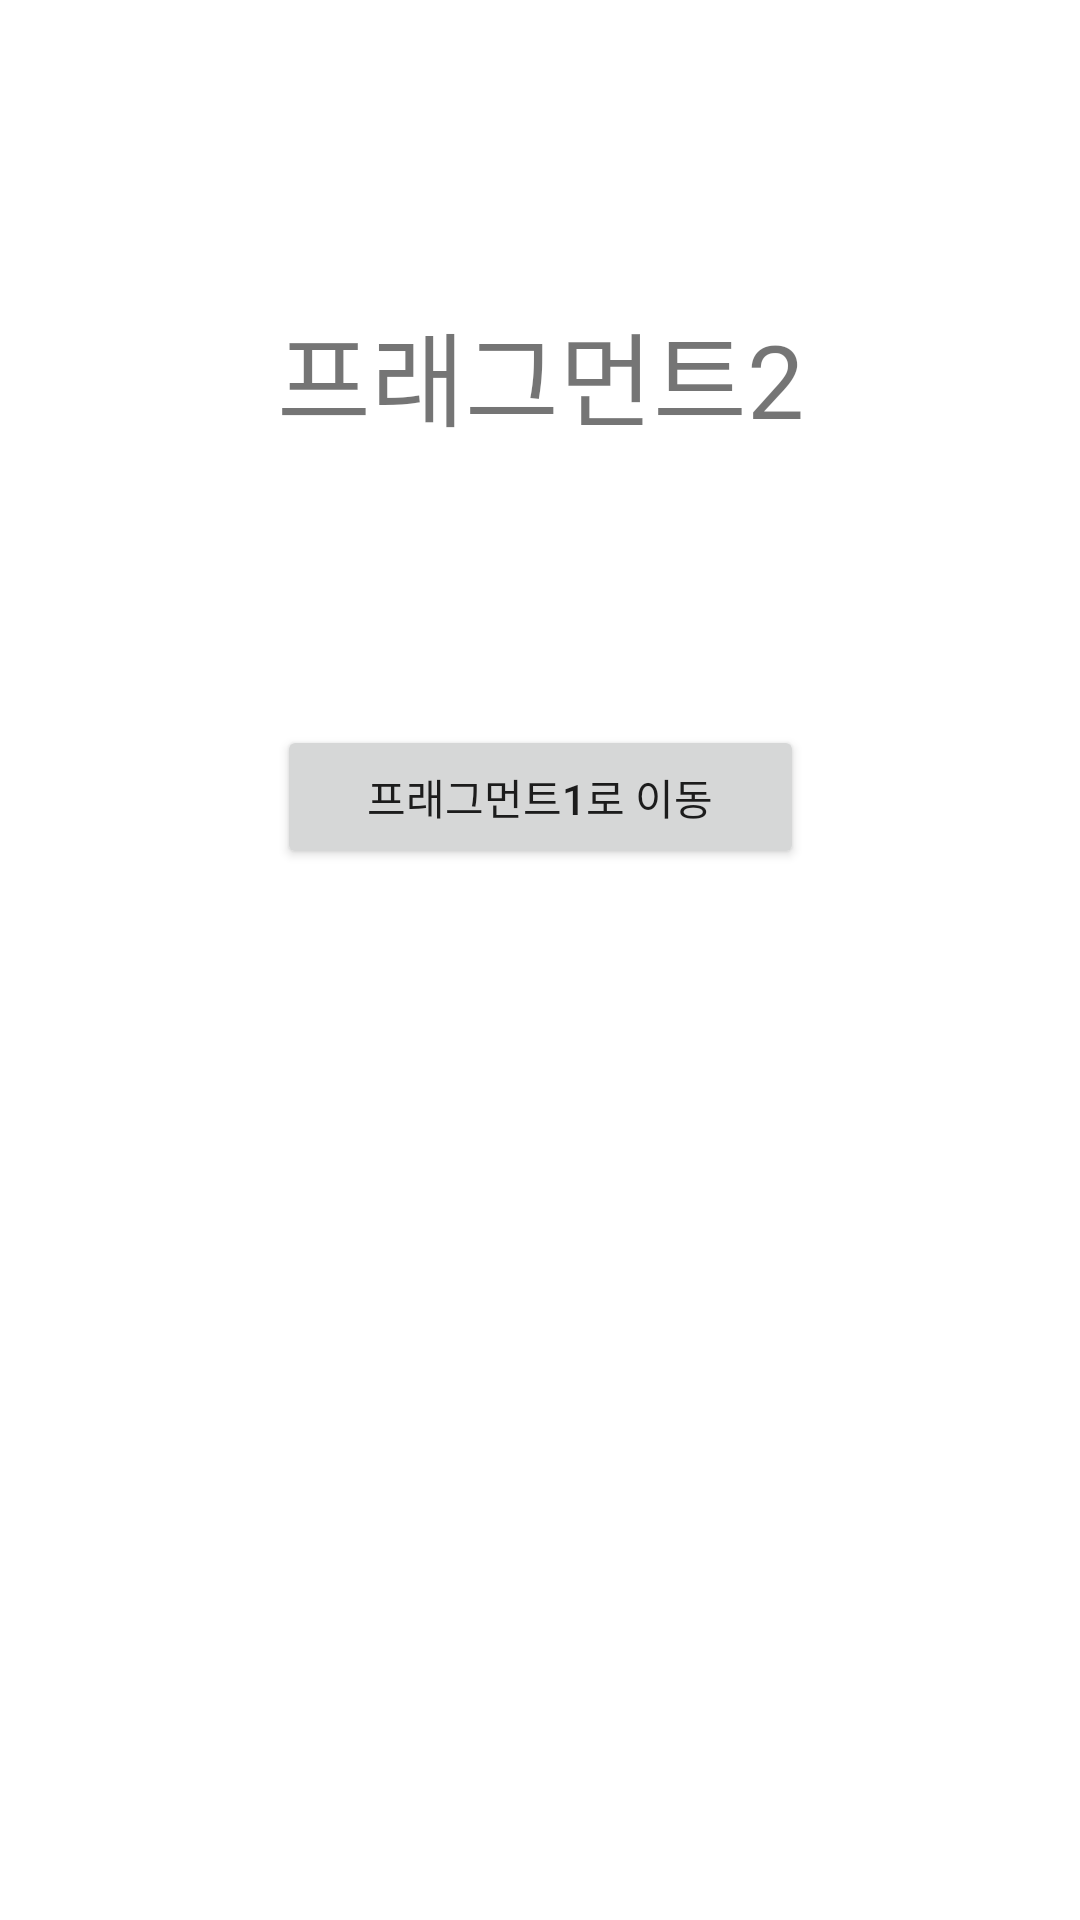

Reconstruct the res/layout file that produces this screen, plus the resources it refers to.
<!-- AndroidManifest.xml: application theme Theme.Exampletest -->
<!-- res/layout/fragment_2.xml -->
<?xml version="1.0" encoding="utf-8"?>
<androidx.constraintlayout.widget.ConstraintLayout xmlns:android="http://schemas.android.com/apk/res/android"
    xmlns:app="http://schemas.android.com/apk/res-auto"
    xmlns:tools="http://schemas.android.com/tools"
    android:layout_width="match_parent"
    android:layout_height="match_parent">

    <TextView
        android:id="@+id/tv_frag2"
        android:layout_width="wrap_content"
        android:layout_height="wrap_content"
        android:layout_marginStart="16dp"
        android:layout_marginTop="100dp"
        android:layout_marginEnd="16dp"
        android:text="프래그먼트2"
        android:textSize="34sp"
        app:layout_constraintEnd_toEndOf="parent"
        app:layout_constraintStart_toStartOf="parent"
        app:layout_constraintTop_toTopOf="parent" />

    <Button
        android:id="@+id/btn_move"
        android:layout_width="0dp"
        android:layout_height="wrap_content"
        android:layout_marginTop="92dp"
        android:text="프래그먼트1로 이동"
        app:layout_constraintEnd_toEndOf="@+id/tv_frag2"
        app:layout_constraintHorizontal_bias="1.0"
        app:layout_constraintStart_toStartOf="@+id/tv_frag2"
        app:layout_constraintTop_toBottomOf="@+id/tv_frag2" />
</androidx.constraintlayout.widget.ConstraintLayout>
<!-- resources referenced by this layout -->
<resources>
  <style name="Theme.Exampletest" parent="Theme.MaterialComponents.DayNight.DarkActionBar">
          
          <item name="colorPrimary">@color/purple_500</item>
          <item name="colorPrimaryVariant">@color/purple_700</item>
          <item name="colorOnPrimary">@color/white</item>
          
          <item name="colorSecondary">@color/teal_200</item>
          <item name="colorSecondaryVariant">@color/teal_700</item>
          <item name="colorOnSecondary">@color/black</item>
          
          <item name="android:statusBarColor" tools:targetApi="l">?attr/colorPrimaryVariant</item>
          
      </style>
  <!-- not gathered from this repository: default colours our renderer supplied (Android Studio template values) -->
  <color name="purple_500">#FF6200EE</color>
  <color name="purple_700">#FF3700B3</color>
  <color name="teal_200">#FF03DAC5</color>
  <color name="teal_700">#FF018786</color>
  <color name="black">#FF000000</color>
  <color name="white">#FFFFFFFF</color>
</resources>
